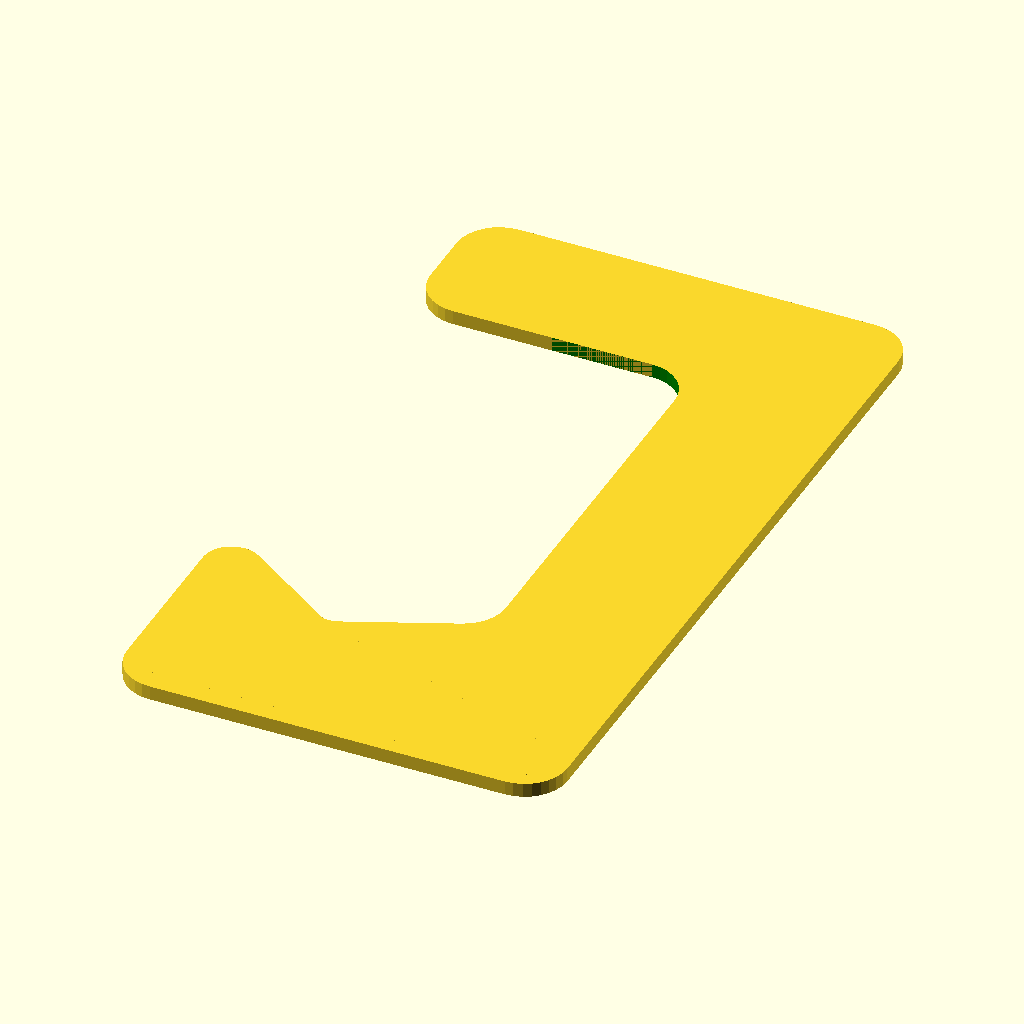
Cell 1: rendered with the file's own defaults.
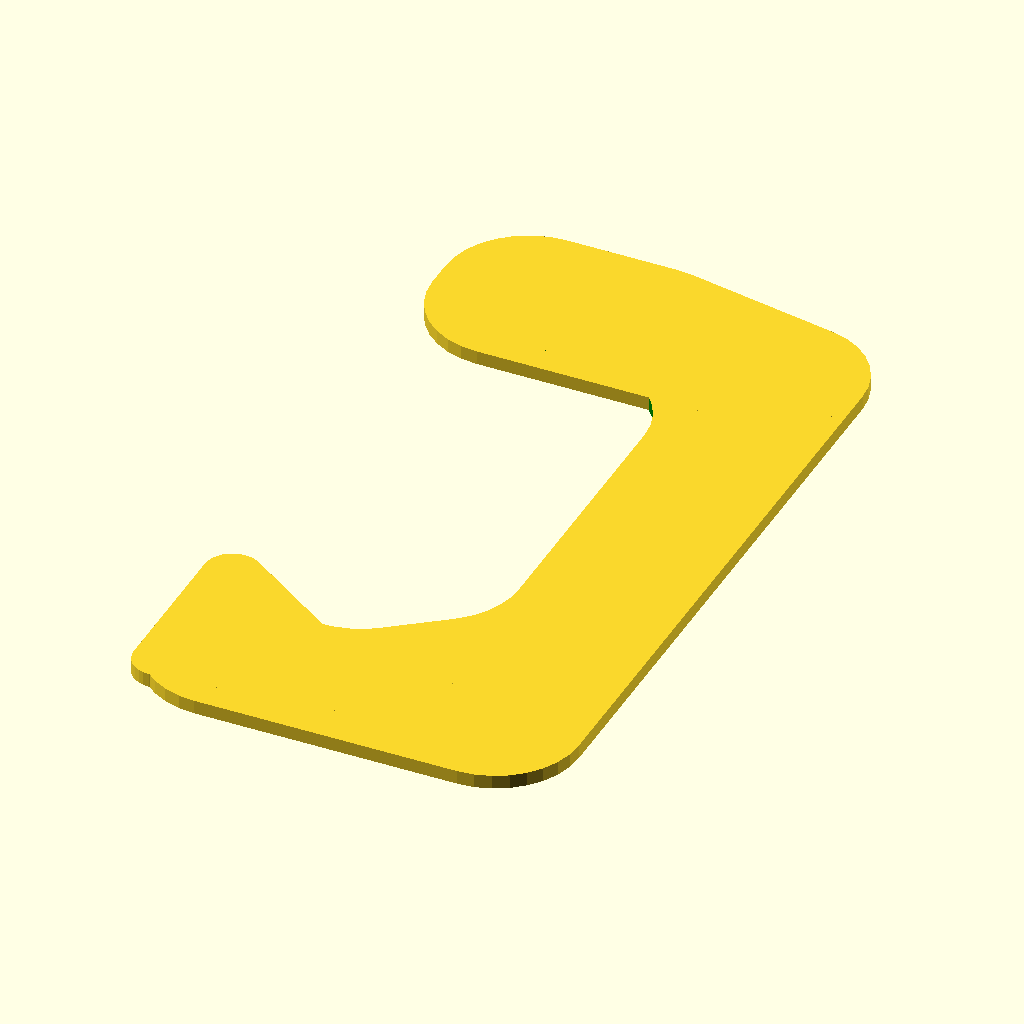
Cell 2: the same model with r_round_corners = 6.
The same orthographic view direction (rotation 55°, 0°, 25°; colour scheme Cornfield) for every cell, with the view re-fitted per cell, so scale and position can differ between cells.
Source of the model, holder_template.scad:
r_round_corners = 3;//4.5;// radius

/*
    left     right
       _______ 
proof |       |
ceil   -----  |
            | |
            | |
floor |\   /  |
      | \ /   |
      |_______|
foot
right hole for nut 10 mm
*/
point_proof_left = [-10, 23];
point_proof_right = [21, 23];
point_foot_left = [-10, -33];
point_foot_right = [21, -33];
point_floor_left = [-10, -13.5-3];
point_floor_middle = [0, -18.5-3];
point_floor_right = [10, -12.5-3];
point_ceil_left = [-10, 13];
point_ceil_right = [10, 13];



point_proof_left_offset = [point_proof_left[0]+r_round_corners, point_proof_left[1]-r_round_corners];
point_proof_right_offset = [point_proof_right[0]-r_round_corners, point_proof_right[1]-r_round_corners];

point_foot_right_offset = [point_foot_right[0]-r_round_corners, point_foot_right[1]+r_round_corners];
point_foot_left_offset = [point_foot_left[0]+r_round_corners, point_foot_left[1]+r_round_corners];

point_floor_left_offset = [point_floor_left[0]+r_round_corners, point_floor_left[1]+r_round_corners-2];
point_floor_middle_offset = [point_floor_middle[0], point_floor_middle[1]+r_round_corners];
point_floor_right_offset = [point_floor_right[0]-r_round_corners, point_floor_right[1]+r_round_corners-3];

point_ceil_right_offset = [point_ceil_right[0]-r_round_corners, point_ceil_right[1]-r_round_corners];
point_ceil_left_offset = [point_ceil_left[0]+r_round_corners, point_ceil_left[1]-r_round_corners];



big_holder_points_round = [
  point_proof_right_offset,
  point_foot_right_offset,
  point_foot_left_offset,
  point_floor_left_offset, 
  point_floor_middle_offset,
  point_floor_right_offset,
  point_ceil_right_offset,
  point_ceil_left_offset,
  point_proof_left_offset,
];

big_holder_points = [
  point_proof_right  ,
  point_foot_right,
  point_foot_left,
  point_floor_left,
  point_floor_middle,
  point_floor_right,
  point_ceil_right,
  point_ceil_left,
  point_proof_left,
];

laser_hole_points = [
  point_ceil_right,
  point_ceil_left,
  point_floor_left,
  point_floor_middle,
  point_floor_right,
];

laser_hole_points_round = [
  point_floor_left_offset, 
  point_floor_middle_offset,
  point_floor_right_offset,
  point_ceil_right_offset,
  point_ceil_left_offset,
];

solid_plate_points = [
  point_proof_right,
  point_foot_right,
  point_foot_left,
  point_proof_left,
];

solid_plate_points_round = [
  point_proof_left_offset,
  point_proof_right_offset,
  point_foot_right_offset,
  point_foot_left_offset,
];

left_proof_points_round = [
  point_proof_left_offset,
  point_proof_right_offset,
 [point_ceil_right_offset[0],
  point_ceil_right_offset[1]+2*r_round_corners],
 [point_ceil_left_offset[0],
  point_ceil_left_offset[1]+2*r_round_corners],
//  point_ceil_left_offset[1]+9.5],
//  point_ceil_right_offset[1]+9.5],
];

left_floor_points = [
  [point_foot_left[0]+2.1,
  point_foot_left[1]+2.5],
  [point_floor_left[0]+2.1,
  point_floor_left[1]-3],
 [point_floor_middle[0],
  point_floor_middle[1]-3.41],
 [point_foot_right_offset[0],
  point_foot_right_offset[1]-1]
];

template_set();
//template_round();
//solid_plate_round();
//laser_hole_template_round();
//polygon(left_proof_points_round);

module template_set() {
  union() {
    template_round();

    translate([0, 0, 0])
    offset(r=r_round_corners, $fn=32)
    polygon(left_proof_points_round);
    
    translate([0, 1, 0])
    offset(r=2, $fn=32)
    polygon(left_floor_points);
    
  }
}

module template_round() {
  difference() {
    translate([0.1, 0, 0])
    solid_plate_round();
    laser_hole_template_round();
    translate([-10, 0])
    square([20, 55], center=true);
  }
}

module laser_hole_template_round() {
  color("green")
  offset(r=r_round_corners, $fn=32)
  polygon(laser_hole_points_round);
}


//translate([0, 0, -2])
//solid_plate();
//
//color("red")
//solid_plate_round();

//translate([0, 0, -5])
//color("pink")
//big_holder_template();
//
//disks_points_hole();
//
//translate([0, 0, 3])
//#offset(r=r_round_corners, $fn=32)
//laser_hole_template_round();




module disks_points_hole() {
  for (point=laser_hole_points_round) {
    echo(point);
    translate(point)
    circle(r=2, $fn=32);
  }
}

module solid_plate() {
  polygon(solid_plate_points);  
}

module solid_plate_round() {
  offset(r=r_round_corners, $fn=32)
  polygon(solid_plate_points_round);  
}


module disks_solid_points() {
  for (point=solid_plate_points) {
    echo(point);
    translate(point)
    circle(r=r_round_corners, $fn=32);
  }
}

module disks_points_offset() {
  for (point=big_holder_points_round) {
    echo(point);
    translate(point)
    circle(r=r_round_corners, $fn=32);
  }
}

module big_holder_template_round() {
  polygon(big_holder_points_round);
}

module disks_points() {
  for (point=big_holder_points) {
    echo(point);
    translate(point)
    circle(r=r_round_corners, $fn=32);
  }
}

module big_holder_template() {
  color("red")
  rotate([0, 0, 0])
  polygon(big_holder_points);
}

module laser_hole_template() {
  color("green")
  rotate([0, 0, 0])
  polygon(laser_hole_points);
}
Customizer parameters (derived from the source; name, type, default, range or options):
r_round_corners: number, default 3
point_proof_left: vector, default [-10, 23]
point_proof_right: vector, default [21, 23]
point_foot_left: vector, default [-10, -33]
point_foot_right: vector, default [21, -33]
point_ceil_left: vector, default [-10, 13]
point_ceil_right: vector, default [10, 13]
